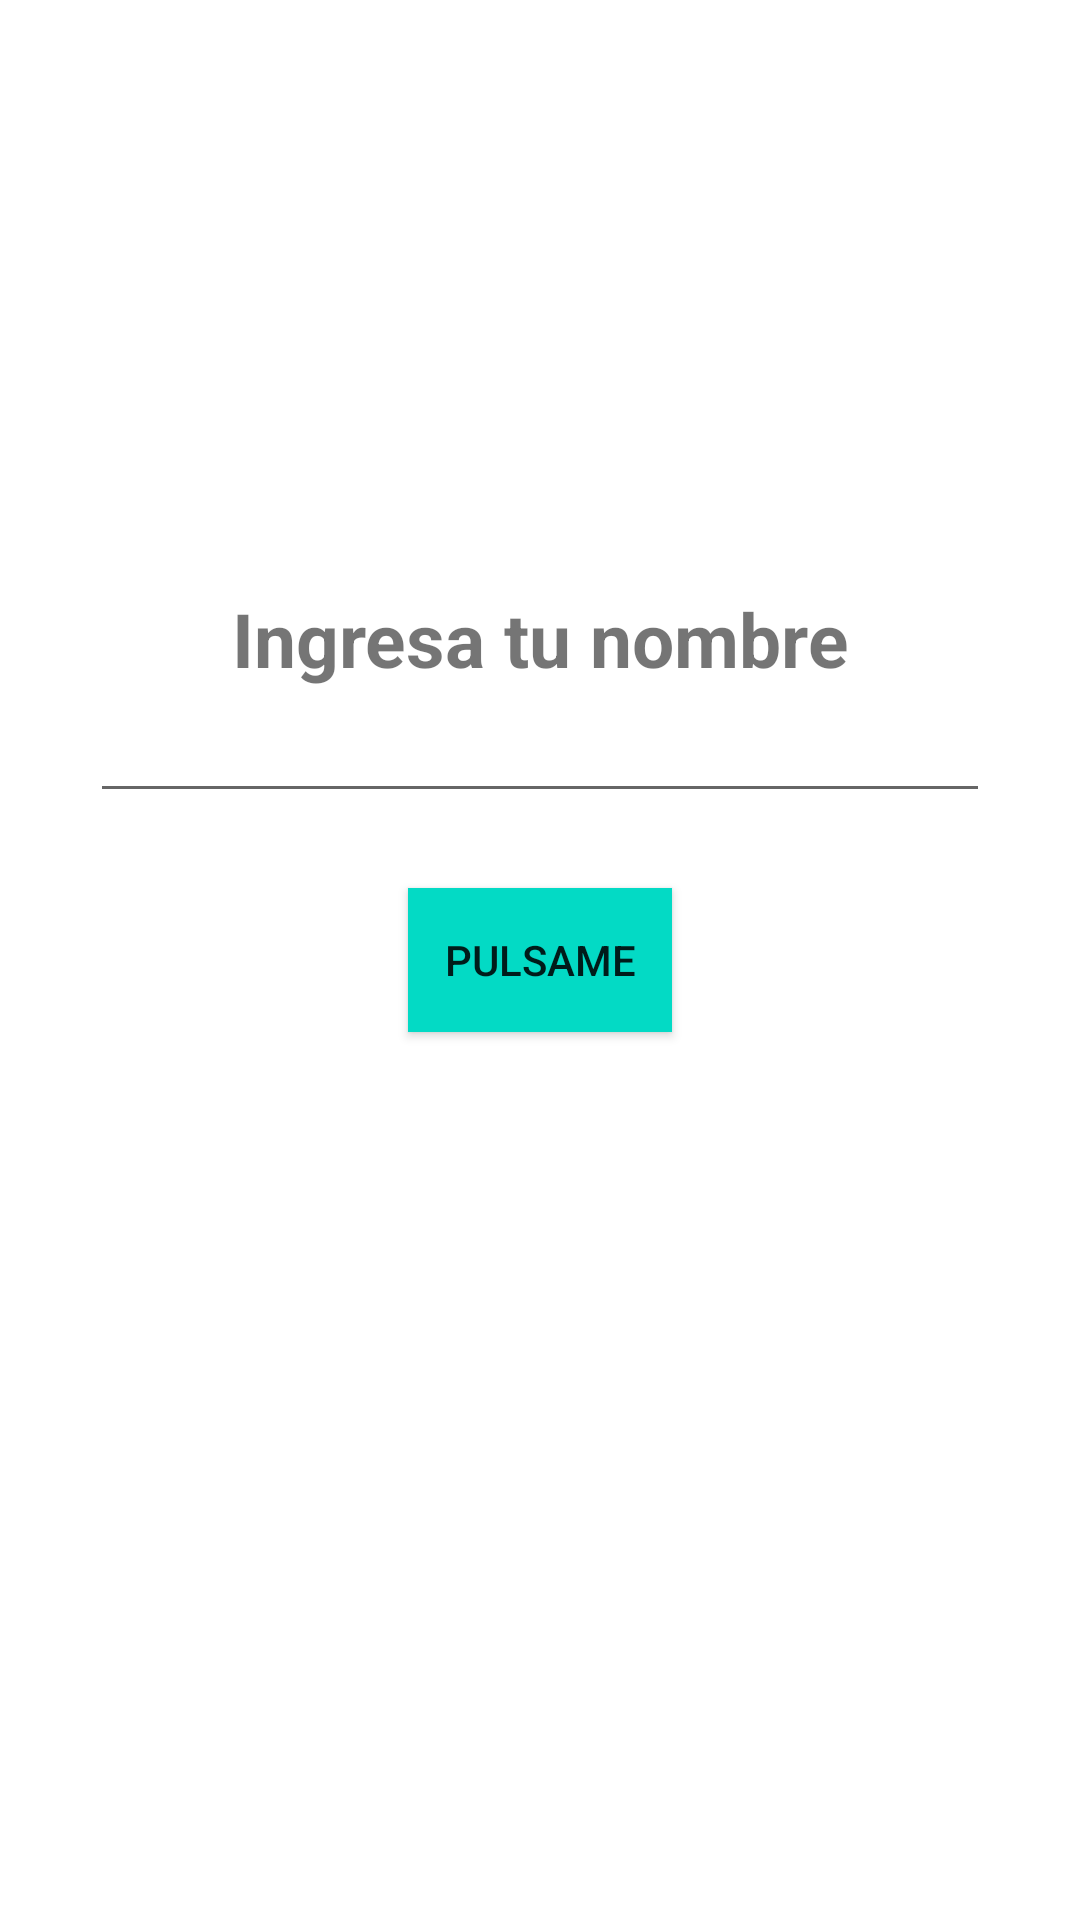

Android layout source for this screen:
<!-- AndroidManifest.xml: application theme Theme.AndroidMater -->
<!-- res/layout/activity_first_app.xml -->
<?xml version="1.0" encoding="utf-8"?>
<androidx.constraintlayout.widget.ConstraintLayout xmlns:android="http://schemas.android.com/apk/res/android"
    xmlns:app="http://schemas.android.com/apk/res-auto"
    xmlns:tools="http://schemas.android.com/tools"
    android:id="@+id/main"
    android:layout_width="match_parent"
    android:layout_height="match_parent"
    tools:context="com.example.androidmaster.firstApp.FirstAppActivity">


    <androidx.appcompat.widget.AppCompatEditText
        android:id="@+id/etName"
        android:layout_width="300dp"
        android:layout_height="wrap_content"
        android:layout_marginBottom="25dp"
        android:maxLength="10"
        android:maxLines="1"
        android:singleLine="true"
        app:layout_constraintBottom_toTopOf="@+id/btnPulsame"
        app:layout_constraintEnd_toEndOf="parent"
        app:layout_constraintStart_toStartOf="parent" />

    <TextView
        android:layout_width="wrap_content"
        android:layout_height="wrap_content"
        android:text="Ingresa tu nombre"
        android:textSize="25sp"
        android:textStyle="bold"
        app:layout_constraintBottom_toTopOf="@+id/etName"
        app:layout_constraintEnd_toEndOf="parent"
        app:layout_constraintStart_toStartOf="parent" />


    <androidx.appcompat.widget.AppCompatButton
        android:id="@+id/btnPulsame"
        android:layout_width="wrap_content"
        android:layout_height="wrap_content"
        android:background="@color/teal_200"
        android:text="pulsame"
        app:layout_constraintBottom_toBottomOf="parent"
        app:layout_constraintEnd_toEndOf="parent"
        app:layout_constraintStart_toStartOf="parent"
        app:layout_constraintTop_toTopOf="parent" />

</androidx.constraintlayout.widget.ConstraintLayout>
<!-- resources referenced by this layout -->
<resources>
  <color name="teal_200">#FF03DAC5</color>
  <style name="Theme.AndroidMater" parent="Theme.MaterialComponents.DayNight.DarkActionBar">
          
          <item name="colorPrimary">@color/purple_500</item>
          <item name="colorPrimaryVariant">@color/purple_700</item>
          <item name="colorOnPrimary">@color/white</item>
          
          <item name="colorSecondary">@color/teal_200</item>
          <item name="colorSecondaryVariant">@color/teal_700</item>
          <item name="colorOnSecondary">@color/black</item>
          
          <item name="android:statusBarColor">?attr/colorPrimaryVariant</item>
          
      </style>
  <color name="purple_500">#FF6200EE</color>
  <color name="purple_700">#FF3700B3</color>
  <color name="white">#FFFFFFFF</color>
  <color name="teal_700">#FF018786</color>
  <color name="black">#FF000000</color>
</resources>
